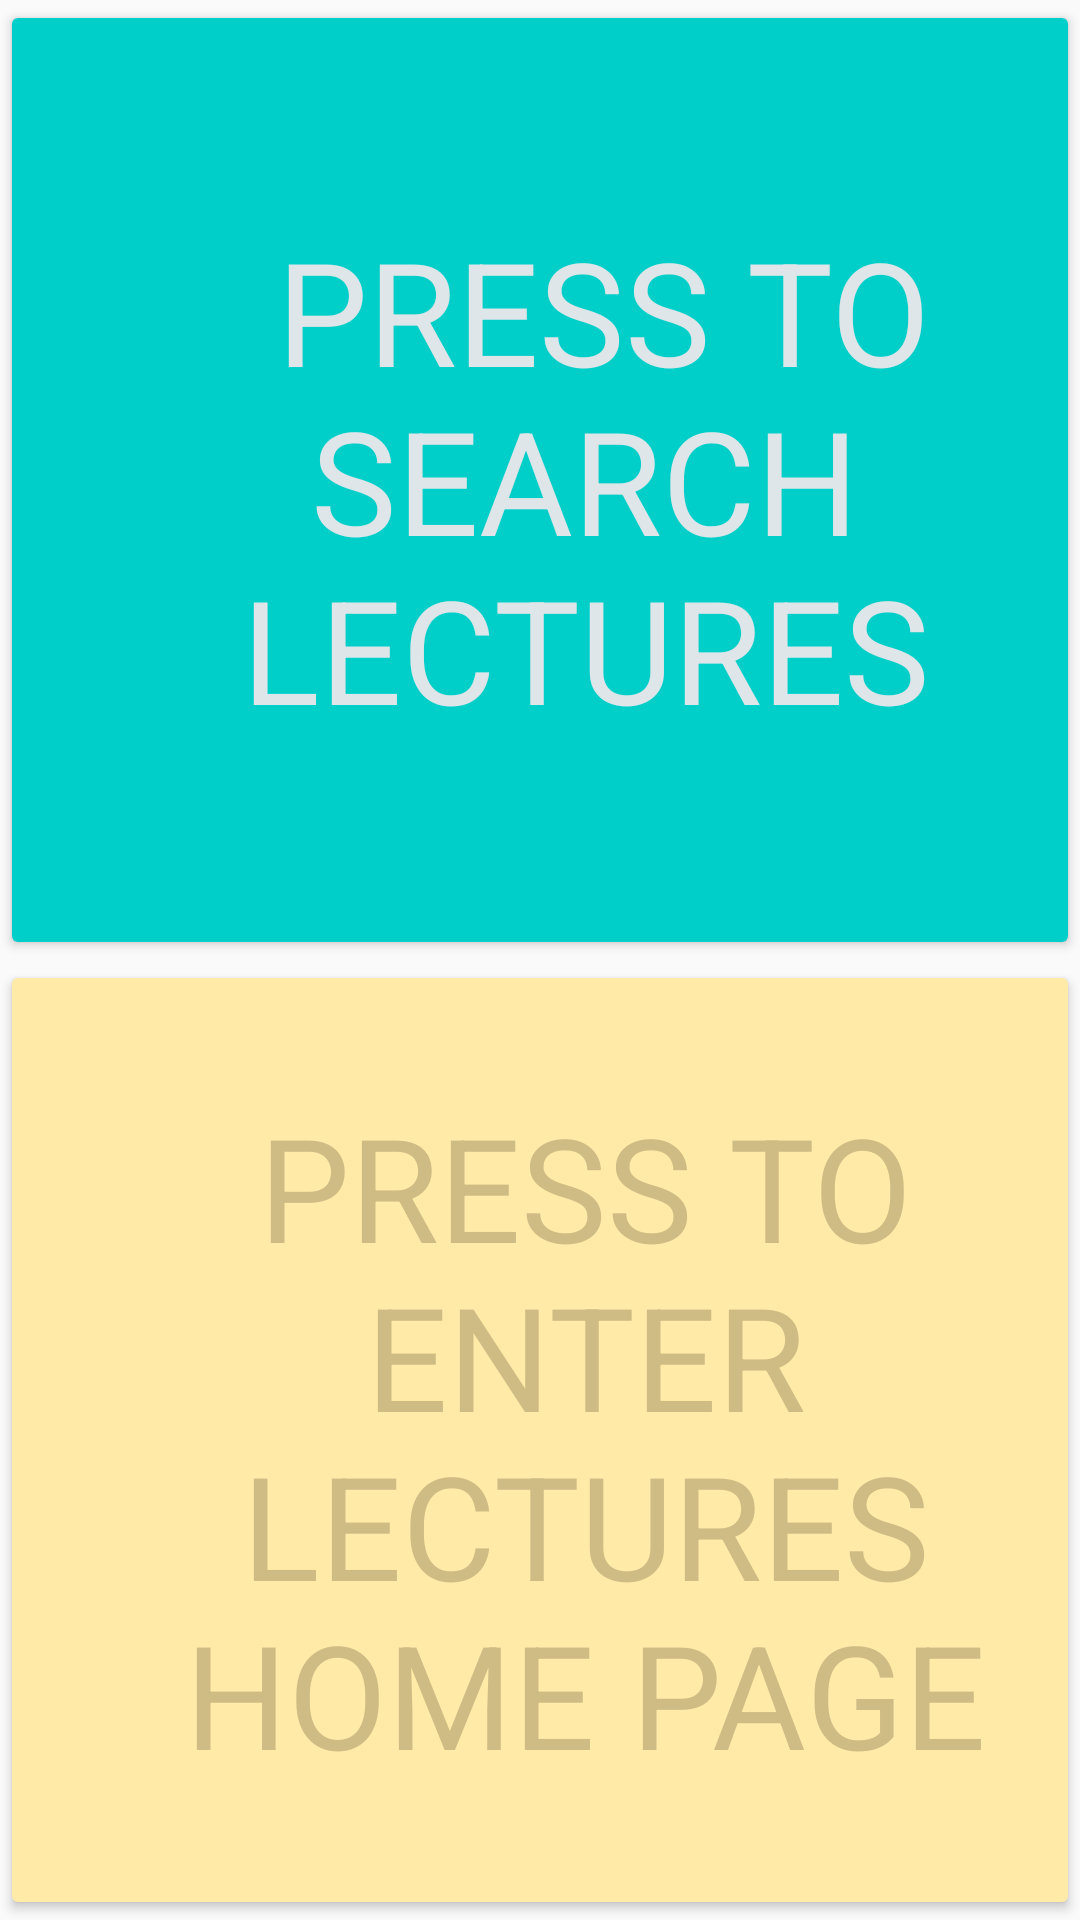

Layout XML and referenced resources for this Android screen:
<!-- AndroidManifest.xml: application theme AppTheme -->
<!-- res/layout/search.xml -->
<?xml version="1.0" encoding="utf-8"?>
<RelativeLayout xmlns:android="http://schemas.android.com/apk/res/android"
    android:layout_width="match_parent" android:layout_height="match_parent">


    <LinearLayout
        android:id="@+id/layout2"
        android:layout_alignParentTop="true"
        android:layout_width="match_parent"
        android:layout_height="match_parent"
        android:orientation="vertical">

        <Button
            android:layout_width="match_parent"
            android:layout_height="0dp"
            android:layout_weight="1"
            android:id="@+id/search2"
            android:text=" PRESS TO SEARCH LECTURES"
            android:textSize="48dp"
            android:textColor="#dfe6e9"
            android:paddingLeft="50dp"
            android:paddingRight="20dp"
            android:fontFamily="sans-serif"
            android:theme="@style/PrimaryRaisedButton"

            />
        <Button
            android:layout_width="match_parent"
            android:layout_height="0dp"
            android:layout_weight="1"
            android:text="PRESS TO ENTER LECTURES HOME PAGE"
            android:textSize="48dp"
            android:id="@+id/search3"
            android:paddingLeft="50dp"
            android:textColor="#CFBC85"
            android:paddingRight="20dp"
            android:fontFamily="sans-serif"
            android:theme="@style/PrimaryRaisedButton2"/>
    </LinearLayout>
</RelativeLayout>
<!-- resources referenced by this layout -->
<resources>
  <style name="PrimaryRaisedButton" parent="Theme.AppCompat.Light.NoActionBar">
          <item name="android:buttonStyle">@style/Widget.AppCompat.Button.Colored</item>
          <item name="colorControlHighlight">#5A5A66</item>
          <item name="colorAccent">#00cec9</item>
      </style>
  <style name="PrimaryRaisedButton2" parent="Theme.AppCompat.Light.NoActionBar">
          <item name="android:buttonStyle">@style/Widget.AppCompat.Button.Colored</item>
          <item name="colorControlHighlight">#5A5A66</item>
          <item name="colorAccent">#ffeaa7</item>
      </style>
  <style name="AppTheme" parent="Theme.AppCompat.Light.NoActionBar">
          
          <item name="colorPrimary">#81ecec</item>
          <item name="colorPrimaryDark">#00cec9</item>
          <item name="colorAccent">#2A2B2E</item>
      </style>
</resources>
